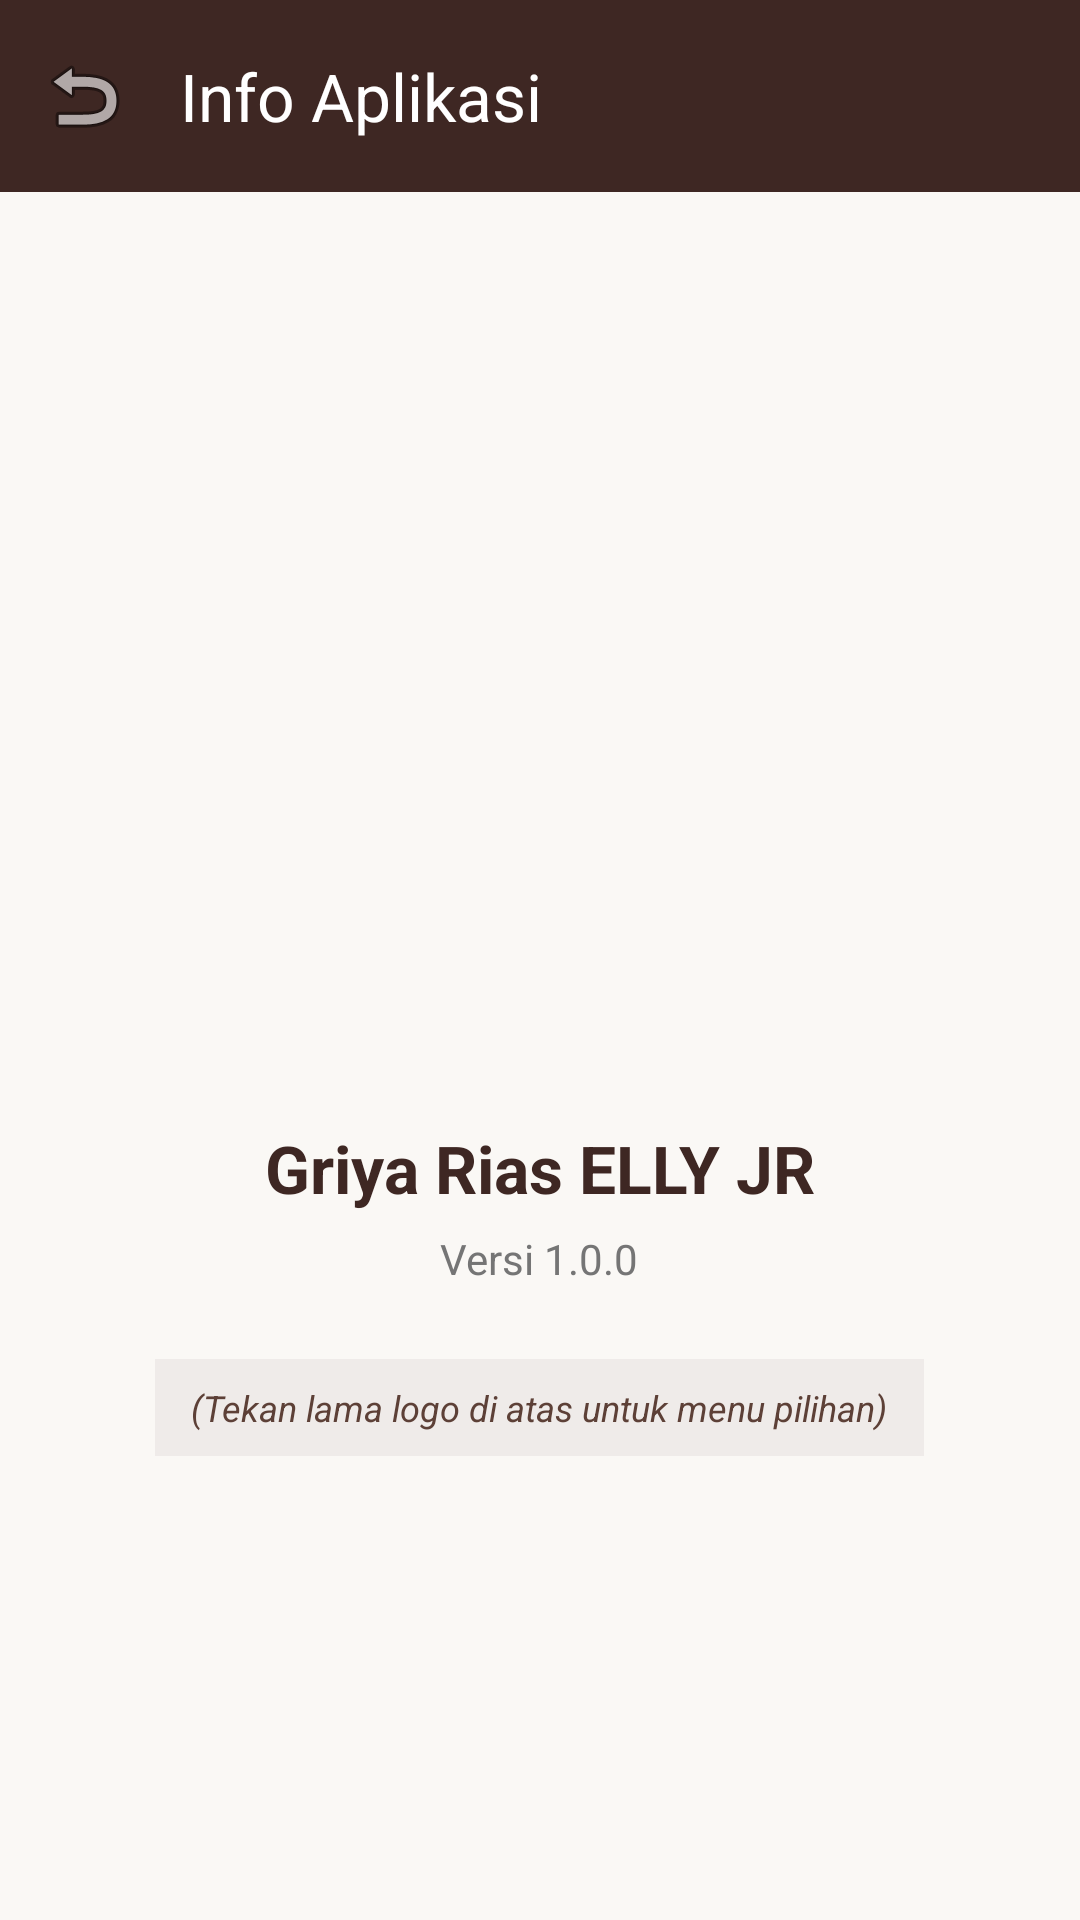

Reconstruct the res/layout file that produces this screen, plus the resources it refers to.
<!-- AndroidManifest.xml: application theme Theme.Project_griyarias -->
<!-- res/layout/activity_info_aplikasi.xml -->
<?xml version="1.0" encoding="utf-8"?>
<LinearLayout xmlns:android="http://schemas.android.com/apk/res/android"
    xmlns:app="http://schemas.android.com/apk/res-auto"
    android:layout_width="match_parent"
    android:layout_height="match_parent"
    android:background="#FAF8F5"
    android:orientation="vertical">

    
    <androidx.appcompat.widget.Toolbar
        android:id="@+id/toolbarInfo"
        android:layout_width="match_parent"
        android:layout_height="?attr/actionBarSize"
        android:background="#3E2723"
        app:navigationIcon="@android:drawable/ic_menu_revert"
        app:title="Info Aplikasi"
        app:titleTextColor="#FFFFFF" />

    <LinearLayout
        android:layout_width="match_parent"
        android:layout_height="match_parent"
        android:gravity="center"
        android:orientation="vertical"
        android:padding="24dp">

        
        <ImageView
            android:id="@+id/ivLogoInfo"
            android:layout_width="140dp"
            android:layout_height="140dp"
            android:contentDescription="Logo Griya Wedding"
            android:src="@drawable/ic_launcher_foreground" />

        <TextView
            android:layout_width="wrap_content"
            android:layout_height="wrap_content"
            android:layout_marginTop="16dp"
            android:text="Griya Rias ELLY JR"
            android:textColor="#3E2723"
            android:textSize="22sp"
            android:textStyle="bold" />

        <TextView
            android:layout_width="wrap_content"
            android:layout_height="wrap_content"
            android:layout_marginTop="6dp"
            android:text="Versi 1.0.0"
            android:textColor="#757575"
            android:textSize="14sp" />

        <TextView
            android:layout_width="wrap_content"
            android:layout_height="wrap_content"
            android:layout_marginTop="24dp"
            android:background="#EFEBE9"
            android:paddingHorizontal="12dp"
            android:paddingVertical="8dp"
            android:text="(Tekan lama logo di atas untuk menu pilihan)"
            android:textColor="#5D4037"
            android:textSize="12sp"
            android:textStyle="italic" />

    </LinearLayout>
</LinearLayout>
<!-- resources referenced by this layout -->
<resources>
  <!-- drawable ic_launcher_foreground: webp bitmap (mipmap-hdpi, 5248 bytes) -->
  <style name="Theme.Project_griyarias" parent="Base.Theme.Project_griyarias" />
  <style name="Base.Theme.Project_griyarias" parent="Theme.Material3.DayNight.NoActionBar">
      </style>
</resources>
